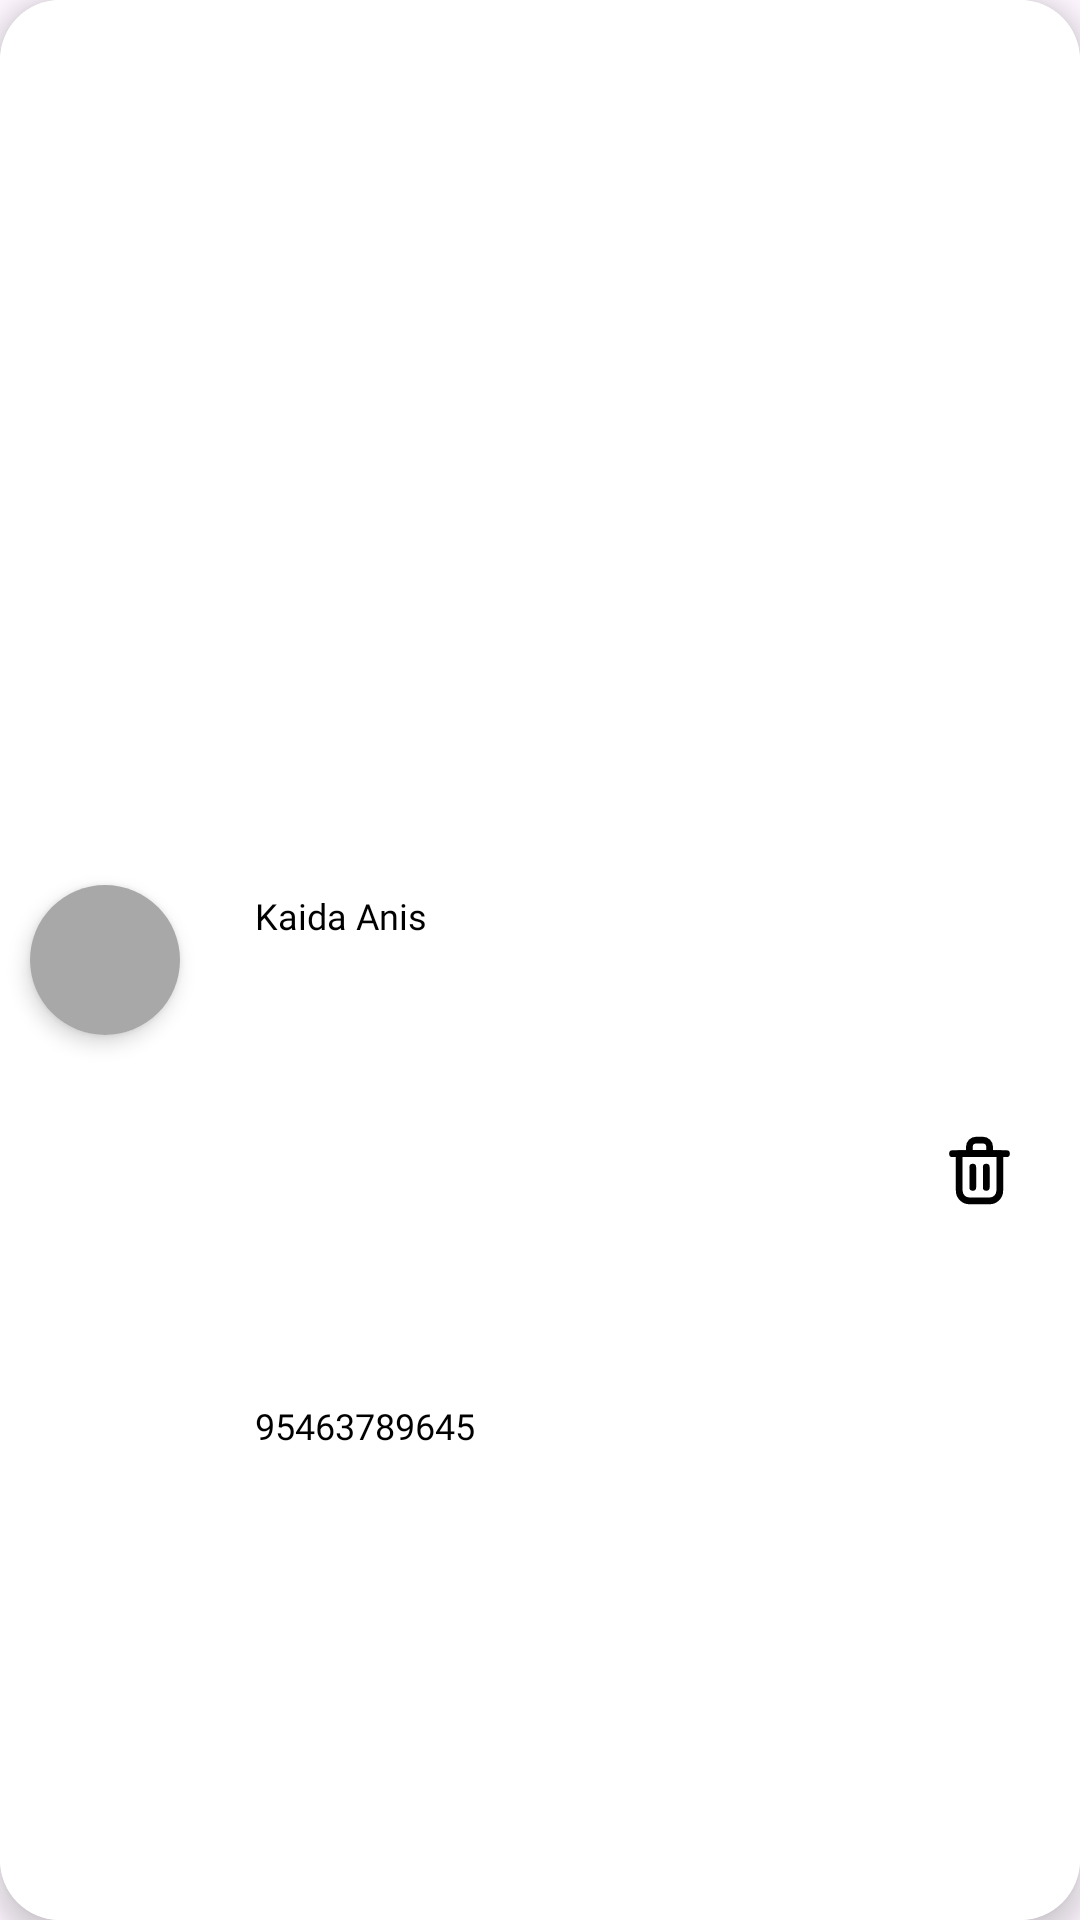

Reconstruct the res/layout file that produces this screen, plus the resources it refers to.
<!-- AndroidManifest.xml: application theme Theme.ResumeCreaterApp -->
<!-- res/layout/resume_item.xml -->
<?xml version="1.0" encoding="utf-8"?>
<androidx.cardview.widget.CardView xmlns:android="http://schemas.android.com/apk/res/android"
    xmlns:tools="http://schemas.android.com/tools"
    android:layout_width="match_parent"
    android:layout_height="wrap_content"
    xmlns:app="http://schemas.android.com/apk/res-auto"
    app:cardCornerRadius="20dp"
    app:cardElevation="5dp"
    android:layout_marginVertical="5dp"
    android:layout_marginHorizontal="10dp">

    <androidx.constraintlayout.widget.ConstraintLayout
        android:id="@+id/constraint_cardview"
        android:layout_width="match_parent"
        android:layout_height="match_parent"
        android:background="@color/white">

        <androidx.cardview.widget.CardView
            android:id="@+id/cardView3"
            android:layout_width="wrap_content"
            android:layout_height="wrap_content"
            android:layout_margin="10dp"
            app:cardCornerRadius="30dp"
            app:cardElevation="4dp"
            app:layout_constraintBottom_toBottomOf="parent"
            app:layout_constraintStart_toStartOf="parent"
            app:layout_constraintTop_toTopOf="parent">

            <ImageView
                android:id="@+id/ImageView_photo"
                android:layout_width="50dp"
                android:layout_height="50dp"
                android:scaleType="centerCrop"
                android:src="@color/gray" />

        </androidx.cardview.widget.CardView>

        <TextView
            android:id="@+id/TextView_name_Recycleview"
            android:layout_width="wrap_content"
            android:layout_height="wrap_content"
            android:layout_marginStart="25dp"
            android:layout_marginTop="2dp"
            android:fontFamily="@font/poppins"
            android:text="Kaida Anis"
            android:textColor="@color/black"
            android:textSize="12sp"
            app:layout_constraintStart_toEndOf="@+id/cardView3"
            app:layout_constraintTop_toTopOf="@+id/cardView3" />

        <TextView
            android:id="@+id/TextView_phone_recycleview"
            android:layout_width="wrap_content"
            android:layout_height="wrap_content"
            android:layout_marginTop="2dp"
            android:layout_marginBottom="5dp"
            android:fontFamily="@font/poppins"
            android:maxLines="1"
            android:text="95463789645"
            android:textColor="@color/black"
            android:textSize="12sp"
            app:layout_constraintBottom_toBottomOf="parent"
            app:layout_constraintStart_toStartOf="@+id/TextView_name_Recycleview"
            app:layout_constraintTop_toBottomOf="@+id/TextView_name_Recycleview" />

        <ImageView
            android:id="@+id/ImageView_delete_button"
            android:layout_width="27dp"
            android:layout_height="27dp"
            android:layout_marginEnd="20dp"
            android:src="@drawable/ic_delete"
            app:layout_constraintBottom_toBottomOf="@+id/TextView_phone_recycleview"
            app:layout_constraintEnd_toEndOf="parent"
            app:layout_constraintTop_toTopOf="@+id/TextView_name_Recycleview" />


    </androidx.constraintlayout.widget.ConstraintLayout>

</androidx.cardview.widget.CardView>
<!-- resources referenced by this layout -->
<resources>
  <color name="black">#000000</color>
  <color name="gray">#a8a8a8</color>
  <color name="white">#FFFFFF</color>
  <!-- drawable ic_delete (drawable) -->
  <vector xmlns:android="http://schemas.android.com/apk/res/android" android:height="50dp" android:viewportHeight="24" android:viewportWidth="24" android:width="50dp">
        
      <path android:fillColor="#00000000" android:pathData="M10,11V17" android:strokeColor="#000000" android:strokeLineCap="round" android:strokeLineJoin="round" android:strokeWidth="2"/>
        
      <path android:fillColor="#00000000" android:pathData="M14,11V17" android:strokeColor="#000000" android:strokeLineCap="round" android:strokeLineJoin="round" android:strokeWidth="2"/>
        
      <path android:fillColor="#00000000" android:pathData="M4,7H20" android:strokeColor="#000000" android:strokeLineCap="round" android:strokeLineJoin="round" android:strokeWidth="2"/>
        
      <path android:fillColor="#00000000" android:pathData="M6,7H12H18V18C18,19.657 16.657,21 15,21H9C7.343,21 6,19.657 6,18V7Z" android:strokeColor="#000000" android:strokeLineCap="round" android:strokeLineJoin="round" android:strokeWidth="2"/>
        
      <path android:fillColor="#00000000" android:pathData="M9,5C9,3.895 9.895,3 11,3H13C14.105,3 15,3.895 15,5V7H9V5Z" android:strokeColor="#000000" android:strokeLineCap="round" android:strokeLineJoin="round" android:strokeWidth="2"/>
      
  </vector>
  <style name="Theme.ResumeCreaterApp" parent="Base.Theme.ResumeCreaterApp" />
  <style name="Base.Theme.ResumeCreaterApp" parent="Theme.Material3.DayNight.NoActionBar">
          
          
          <item name="android:statusBarColor">@android:color/transparent</item>
          <item name="android:windowLightStatusBar">true</item>
      </style>
</resources>
